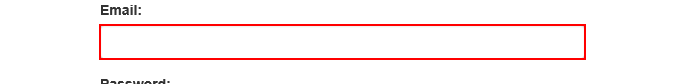
Task: Working for Advanced Certification in UiPath
Workflow: ACME_login

Step 1: type [username] into the text box 'email'

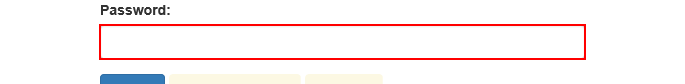
Step 2: type a value into the text box 'password'

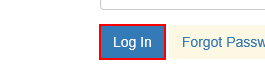
Step 3: click on the button
